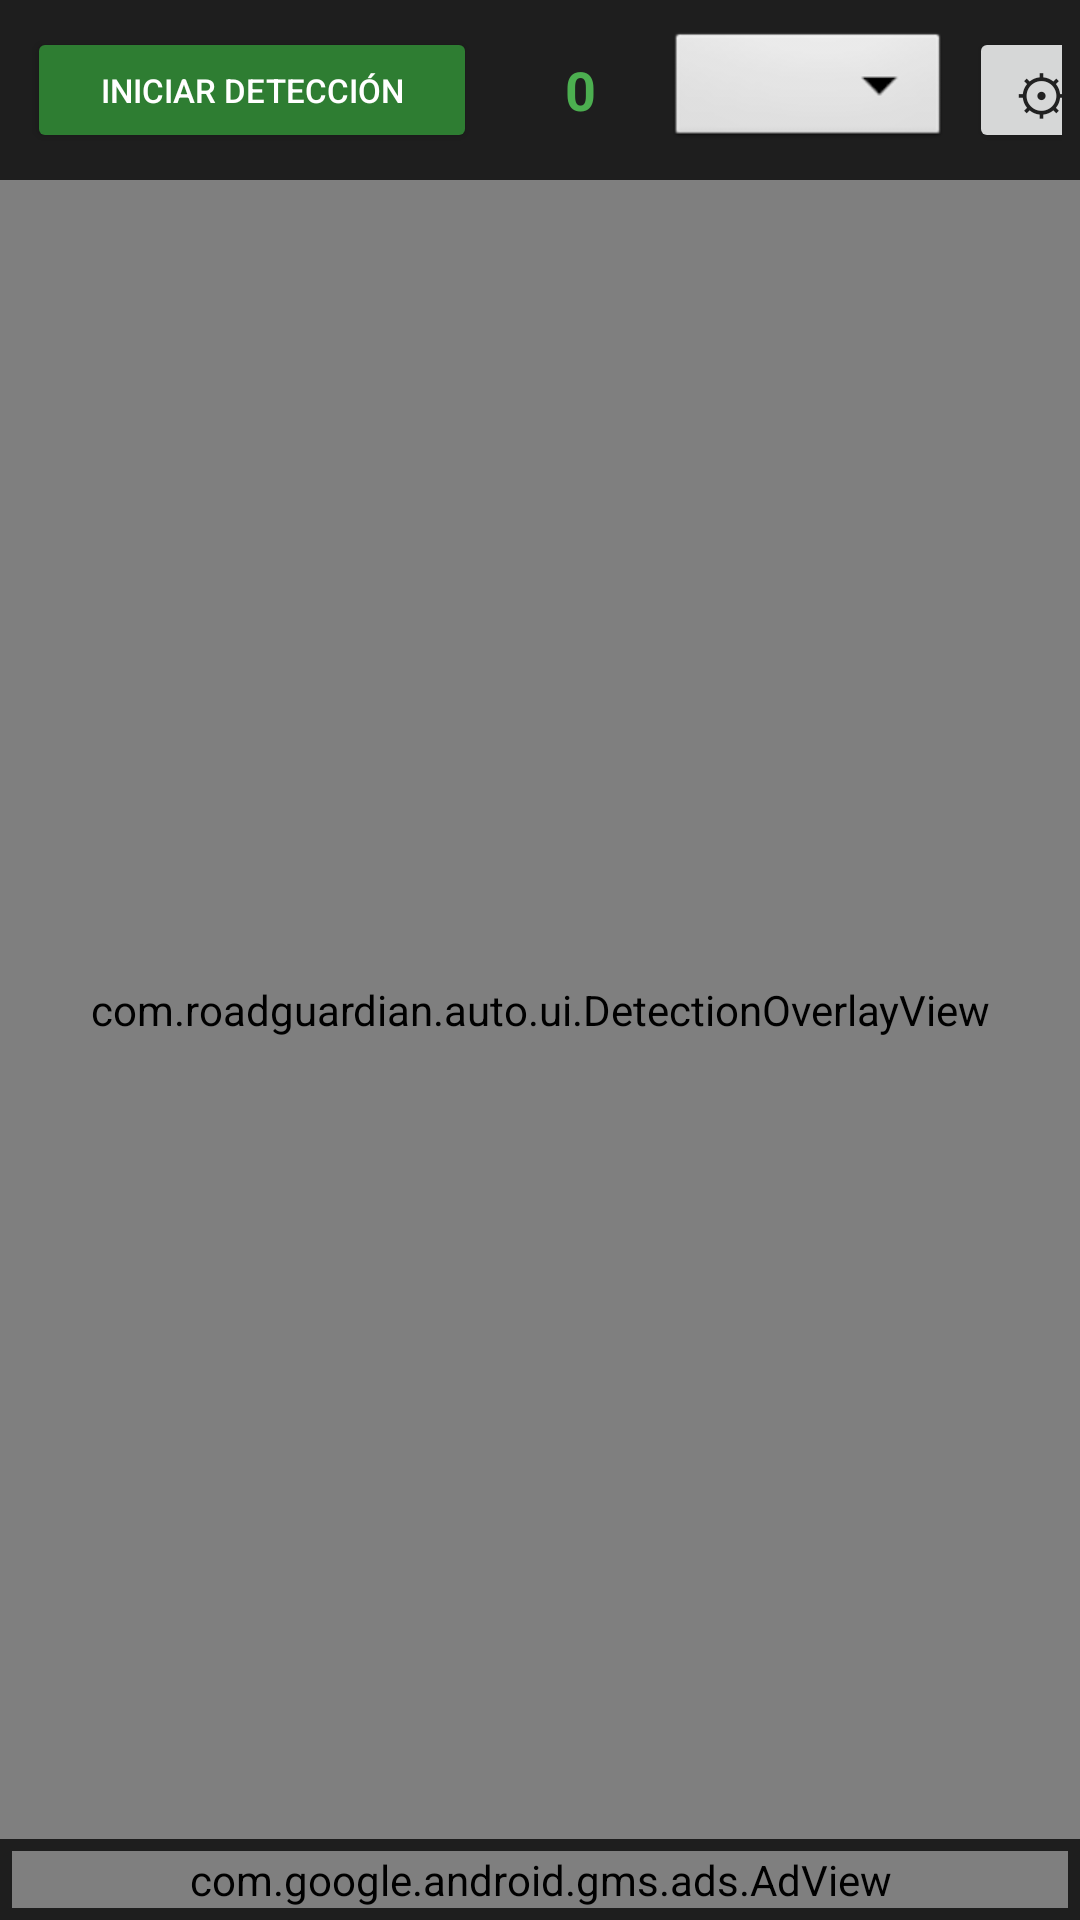

Reconstruct the res/layout file that produces this screen, plus the resources it refers to.
<!-- AndroidManifest.xml: application theme Theme_RoadGuardianAuto -->
<!-- res/layout/activity_main.xml -->
<?xml version="1.0" encoding="utf-8"?>
<RelativeLayout xmlns:android="http://schemas.android.com/apk/res/android"
    xmlns:ads="http://schemas.android.com/apk/res-auto"
    android:layout_width="match_parent"
    android:layout_height="match_parent"
    android:background="@color/background_dark">

    
    <LinearLayout
        android:id="@+id/topBar"
        android:layout_width="match_parent"
        android:layout_height="60dp"
        android:background="@color/surface_dark"
        android:orientation="horizontal"
        android:padding="6dp"
        android:gravity="center_vertical">

        
        <Button
            android:id="@+id/startButton"
            android:layout_width="150dp"
            android:layout_height="match_parent"
            android:layout_margin="3dp"
            android:backgroundTint="@color/primary"
            android:text="@string/start_detection"
            android:textSize="11sp"
            android:textColor="@color/text_white"
            android:paddingStart="8dp"
            android:paddingEnd="8dp"/>

        
        <TextView
            android:id="@+id/statusText"
            android:layout_width="0dp"
            android:layout_height="match_parent"
            android:layout_margin="3dp"
            android:layout_weight="1"
            android:gravity="center"
            android:text="@string/status_ready"
            android:textSize="13sp"
            android:textColor="@color/primary"/>

        
        <TextView
            android:id="@+id/counterText"
            android:layout_width="45dp"
            android:layout_height="match_parent"
            android:layout_margin="3dp"
            android:gravity="center"
            android:text="0"
            android:textSize="18sp"
            android:textStyle="bold"
            android:textColor="@color/accent"/>

        
        <Spinner
            android:id="@+id/languageSpinner"
            android:layout_width="95dp"
            android:layout_height="match_parent"
            android:layout_margin="3dp"
            android:background="@android:drawable/btn_dropdown"
            android:spinnerMode="dropdown"/>

        
        <Button
            android:id="@+id/settingsButton"
            android:layout_width="48dp"
            android:layout_height="match_parent"
            android:layout_margin="3dp"
            android:text="⚙"
            android:textSize="18sp"/>
    </LinearLayout>

    
    <FrameLayout
        android:id="@+id/cameraContainer"
        android:layout_width="match_parent"
        android:layout_height="match_parent"
        android:layout_below="@id/topBar"
        android:layout_above="@id/adContainer">

        
        <androidx.camera.view.PreviewView
            android:id="@+id/previewView"
            android:layout_width="match_parent"
            android:layout_height="match_parent"/>

        
        <com.roadguardian.auto.ui.DetectionOverlayView
            android:id="@+id/detectionOverlay"
            android:layout_width="match_parent"
            android:layout_height="match_parent"/>
    </FrameLayout>

    
    <FrameLayout
        android:id="@+id/adContainer"
        android:layout_width="match_parent"
        android:layout_height="wrap_content"
        android:layout_alignParentBottom="true"
        android:background="#1E1E1E"
        android:padding="4dp">

        <com.google.android.gms.ads.AdView
            android:id="@+id/adView"
            android:layout_width="match_parent"
            android:layout_height="wrap_content"
            android:layout_gravity="center"
            ads:adSize="BANNER"
            ads:adUnitId="ca-app-pub-8690577445002348/8703720200"/>
    </FrameLayout>

</RelativeLayout>
<!-- resources referenced by this layout -->
<resources>
  <color name="accent">#4CAF50</color>
  <color name="background_dark">#121212</color>
  <color name="primary">#2E7D32</color>
  <color name="surface_dark">#1E1E1E</color>
  <color name="text_white">#FFFFFF</color>
  <string name="start_detection">Iniciar Detección</string>
  <string name="status_ready">Listo</string>
  <style name="Theme_RoadGuardianAuto" parent="Theme.MaterialComponents.DayNight.NoActionBar">
          
          <item name="colorPrimary">@color/primary</item>
          <item name="colorPrimaryVariant">@color/primary_variant</item>
          <item name="colorOnPrimary">@color/text_white</item>
          <item name="colorSecondary">@color/accent</item>
          <item name="colorOnSecondary">@color/text_white</item>
  
          
          <item name="android:colorBackground">@color/background_light</item>
          <item name="colorSurface">@color/surface_light</item>
          <item name="colorOnSurface">@color/text_primary_light</item>
  
          
          <item name="android:textColorPrimary">@color/text_primary_light</item>
          <item name="android:textColorSecondary">@color/text_secondary_light</item>
  
          
          <item name="android:statusBarColor">@color/primary_dark</item>
          <item name="android:navigationBarColor">@color/primary_dark</item>
          <item name="android:windowLightStatusBar" tools:targetApi="23">false</item>
  
          
          <item name="alertDialogTheme">@style/Theme_RoadGuardianAuto_Dialog</item>
      </style>
  <color name="primary_variant">#388E3C</color>
  <color name="background_light">#FFFFFF</color>
  <color name="surface_light">#F5F5F5</color>
  <color name="text_primary_light">#212121</color>
  <color name="text_secondary_light">#757575</color>
  <color name="primary_dark">#1B5E20</color>
  <style name="Theme_RoadGuardianAuto_Dialog" parent="Theme.MaterialComponents.DayNight.Dialog.Alert">
          <item name="colorPrimary">@color/primary</item>
          <item name="colorSecondary">@color/accent</item>
          <item name="android:windowBackground">@android:color/white</item>
          <item name="android:textColorPrimary">@color/text_primary_light</item>
          <item name="android:textColorSecondary">@color/text_secondary_light</item>
          
          
          <item name="android:windowMinWidthMajor">90%</item>
          <item name="android:windowMinWidthMinor">90%</item>
      </style>
</resources>
